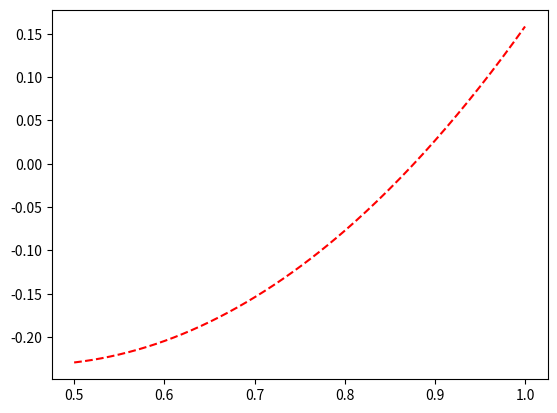
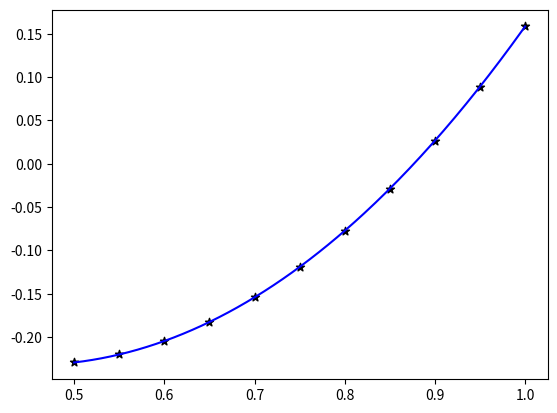

Write Python code to recreate these figures, in order.
import numpy as np
import matplotlib.pyplot as plt

# Всякие настройки
func = lambda x: (x**2 - np.sin(x)) # Оригинальная ф-я
steps = 11 # Количество шагов
start = 0.5
end = 1

space = np.linspace(start, end, 200) # Используется при рисовании Оригинала и Интерполяции

stepIter = (end - start) / (steps - 1) # Длина шага
pointsX = [start + i*stepIter for i in range(steps)]
pointsY = [func(i) for i in pointsX]

region = lambda x: min(steps-2, int( (x - start) / stepIter )) # Формула для нахождения !!начала кусочка!! в которой лежит переменная


# График Оригинала
plt.figure(1)
plt.plot(space, [func(i) for i in space], c="red", linestyle="dashed",)



# Точки + график интерполяции
plt.figure(2)
plt.scatter(pointsX, pointsY, marker="*", c="black")




# Интерполяция Лагранжом второго порядка
def L2(x):
    first = min(region(x), steps-3) # x_i-1
    second = min(region(x) + 1, steps-2) # x_i
    third = min(region(x) + 2, steps-1) # x_i+1

    return pointsY[first] * (x - pointsX[second])*(x - pointsX[third]) / ((pointsX[first] - pointsX[second])*(pointsX[first] - pointsX[third])) \
        + pointsY[second] * (x - pointsX[first])*(x - pointsX[third]) / ((pointsX[second] - pointsX[first])*(pointsX[second] - pointsX[third])) \
        + pointsY[third] * (x - pointsX[first])*(x - pointsX[second]) / ((pointsX[third] - pointsX[first])*(pointsX[third] - pointsX[second]))



plt.plot(space, [L2(i) for i in np.linspace(start, end, 200)], c="blue",)



# Погрешность 

# Оценка Погрешности по остаточному члену Лагранжа:

# (x^2 - sin(x))''' = cos(x) - Данная функция имеет область значений [-1; 1]
# Множитель остаточного члена, w3(x) имеет мин = 0 (в точках на границах области), и макс = 4h^3, где h - длина области.
# Поскольку первая и посл. скобки в w3 имеют своим максимумом 2h (если точка на противоположном краю),
# А скобка посередине имеет своим максимумом h (если точка на краях области).

testPoint = 0.77 # 0.77, 0.52, 0.97, 0.73 - из таблицы 1

minR = 0
maxR = 4*(stepIter**3)/6
R = lambda x: abs( L2(x) - func(x) )

print("[Проверка Погрешности в x*]")
print("Проверка неравенства minR < R < maxR: ", minR < R(testPoint) < maxR)
print(f"Погрешность <= 10^-5? ", R(testPoint) <= 10**(-5) )
print()

print("[R(x*), L2(x*), f(x*)]")
print(R(testPoint), L2(testPoint), func(testPoint), sep=", ")

plt.show()